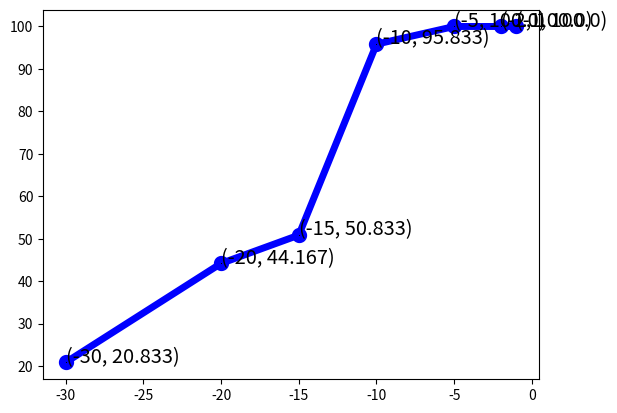

This chart was generated by the following Python code: (Note: this script raises an exception after producing the figure.)
#!/usr/bin/env python2
# -*- coding: utf-8 -*-
"""
Created on Fri May 12 10:54:21 2017

@author: admin
"""

import numpy as np
import matplotlib.pyplot as plt
import matplotlib.ticker as ticker

x_1 = [-30,-20, -15,  -10, -5, -2, -1]
accuracy_1 = [20.833, 44.167, 50.833, 95.833, 100, 100, 100]

x=np.array(x_1)
accuracy = np.array(accuracy_1)

fig, ax = plt.subplots(1,1)
axis_font = {'fontname':'Arial', 'size':'26'}

p1, =plt.plot( x, accuracy, label="Batch Size=2 Hidden Layers = 1 Hidden Cells = 512 Iterations= 1000", linewidth=5, marker='o', markeredgewidth= '5', markerfacecolor='black', color='b')
for xy in zip(x, accuracy):                                       
    ax.annotate('(%s, %s)' % xy, fontsize = 'x-large', xy=xy, textcoords='data')

ax.text(-35, 65, 'Data Points \n (-30, 20.833) \n (-20, 44.167) \n (-15, 50.833) \n (-10, 95.833) \n (-5, 100) \n (-2, 100) \n (-1, 100)', style='italic', fontsize = 'xx-large',
        bbox={'facecolor':'red', 'alpha':3.5, 'pad':10})

plt.grid()

plt.ylim([0,120])
plt.xlim([-40,0])
plt.xlabel('Evaluation at time steps', **axis_font)
plt.ylabel('Accuracy of Prediction', **axis_font)

ax.xaxis.set_major_locator(ticker.MultipleLocator(5))
ax.yaxis.set_major_locator(ticker.MultipleLocator(5))


plt.legend([p1], loc='upper center', fontsize = 'xx-large', borderaxespad=0.)	#
plt.show()
